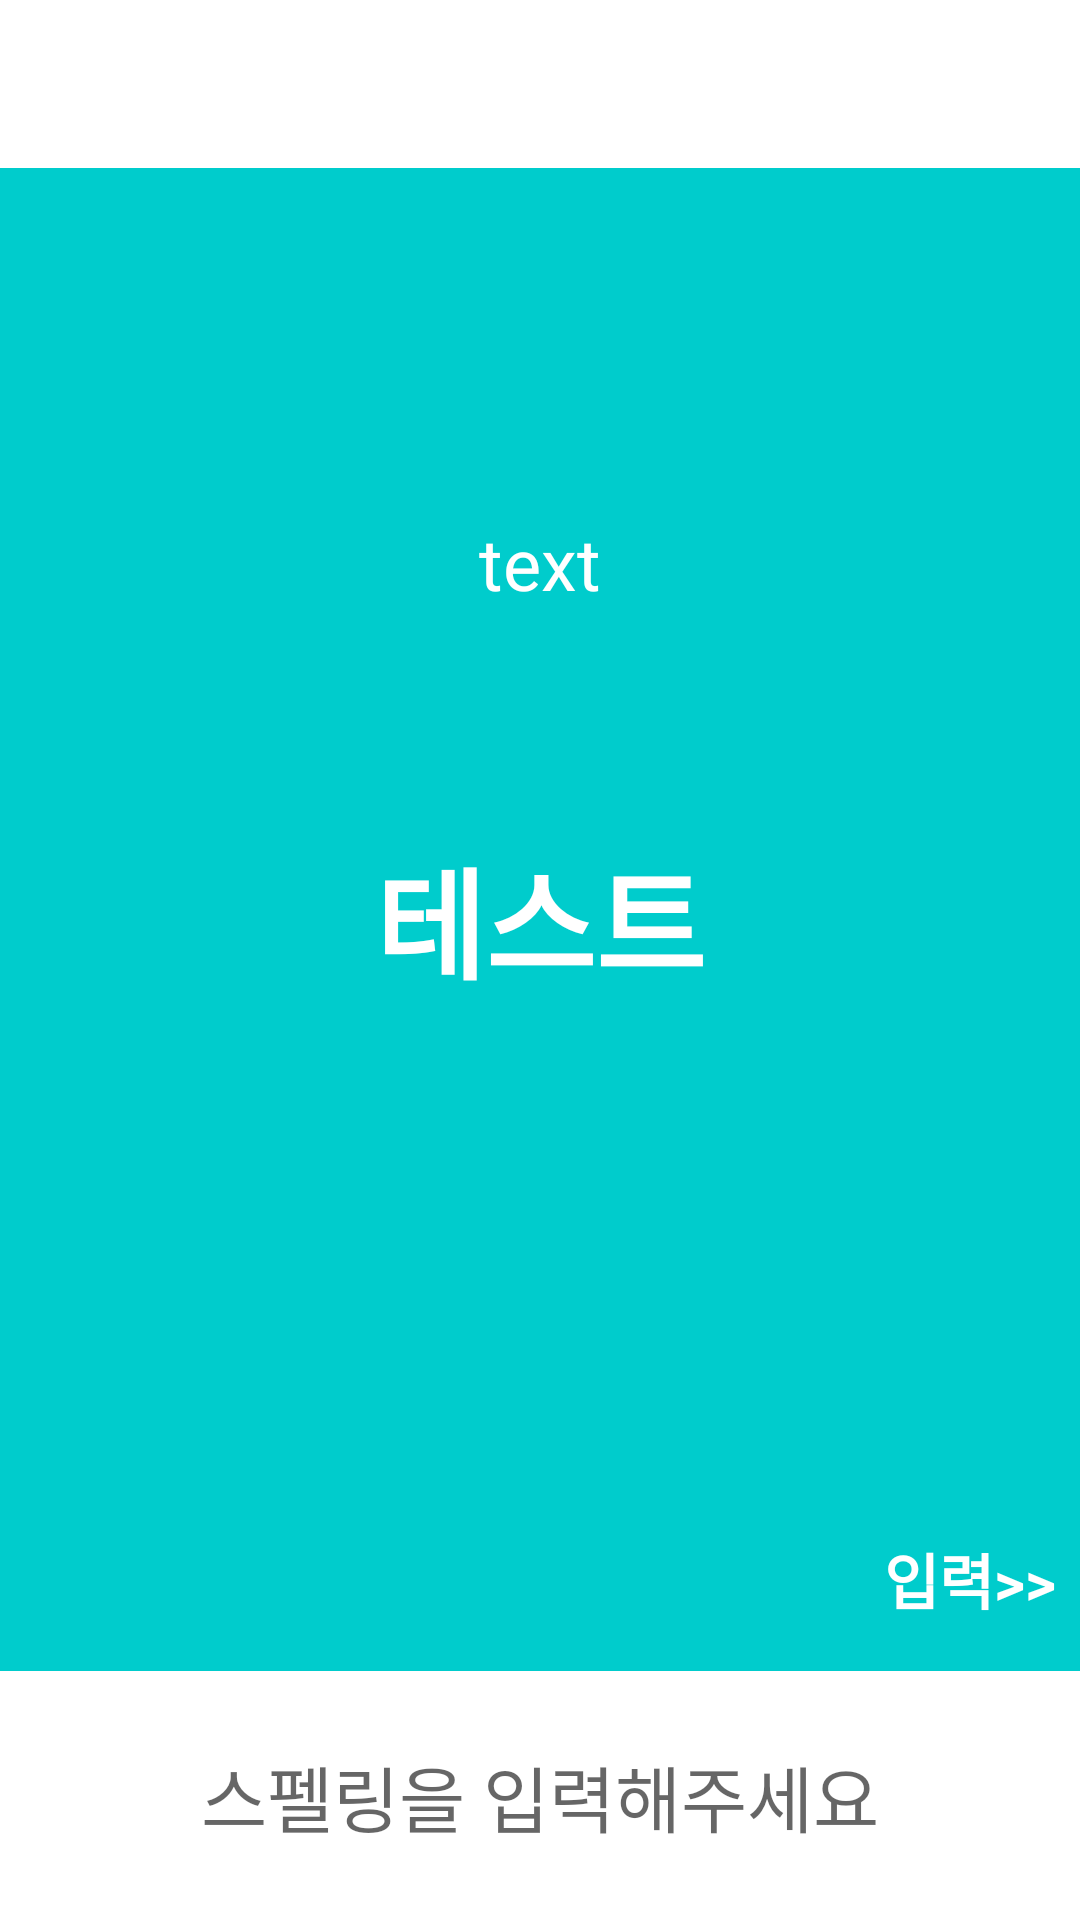

Layout XML and referenced resources for this Android screen:
<!-- AndroidManifest.xml: activity theme SolveSpellingTheme -->
<!-- res/layout/activity_solve_spelling.xml -->
<?xml version="1.0" encoding="utf-8"?>
<LinearLayout xmlns:android="http://schemas.android.com/apk/res/android"
    xmlns:app="http://schemas.android.com/apk/res-auto"
    xmlns:tools="http://schemas.android.com/tools"
    android:id="@+id/solve_spelling_layout"
    android:orientation="vertical"
    android:layout_width="match_parent"
    android:layout_height="match_parent"
    tools:context=".SolveSpellingActivity"
    android:background="#00CCCC">

    <androidx.appcompat.widget.Toolbar
        android:id="@+id/test3_toolbar"
        android:layout_width="match_parent"
        android:layout_height="wrap_content"
        android:background="?attr/colorPrimary"
        android:minHeight="?attr/actionBarSize"
        android:theme="?attr/actionBarTheme"/>

    <LinearLayout
        android:orientation="vertical"
        android:layout_width="match_parent"
        android:layout_height="0dp"
        android:layout_weight="1"
        android:gravity="center">

        <LinearLayout
            android:layout_width="match_parent"
            android:layout_height="0dp"
            android:layout_weight="1"
            android:gravity="center">

            <TextView
                android:id="@+id/word_count_textView_three"
                android:layout_width="wrap_content"
                android:layout_height="wrap_content"
                android:textColor="#FFFFFF"
                android:textSize="22sp" />
        </LinearLayout>

        <LinearLayout
            android:layout_width="match_parent"
            android:layout_height="0dp"
            android:layout_weight="4">

            <LinearLayout
                android:layout_width="0dp"
                android:layout_height="match_parent"
                android:layout_weight="1"/>

            <FrameLayout
                android:layout_width="0dp"
                android:layout_height="match_parent"
                android:layout_weight="4">
                <ImageView
                    android:id="@+id/o_mark_three"
                    android:layout_width="match_parent"
                    android:layout_height="match_parent"
                    android:layout_margin="4dp"
                    android:src="@drawable/o_mark"
                    android:visibility="gone"/>
                <ImageView
                    android:id="@+id/x_mark_three"
                    android:layout_width="match_parent"
                    android:layout_height="match_parent"
                    android:layout_margin="4dp"
                    android:src="@drawable/x_mark"
                    android:visibility="gone"/>
                <TextView
                    android:id="@+id/see_korean_word_spelling"
                    android:layout_width="wrap_content"
                    android:layout_height="wrap_content"
                    android:layout_gravity="center"
                    android:gravity="center"
                    android:text="테스트"
                    android:textColor="#FFFFFF"
                    android:textSize="40sp"
                    android:textStyle="bold"/>

                <TextView
                    android:id="@+id/wrong_see_guess_word"
                    android:layout_width="wrap_content"
                    android:layout_height="wrap_content"
                    android:layout_gravity="center|top"
                    android:layout_marginTop="32dp"
                    android:text="text"
                    android:textColor="#FFFFFF"
                    android:textSize="24sp" />
            </FrameLayout>

            <LinearLayout
                android:layout_width="0dp"
                android:layout_height="match_parent"
                android:layout_weight="1"/>

        </LinearLayout>

        <LinearLayout
            android:layout_width="match_parent"
            android:layout_height="0dp"
            android:layout_weight="1"
            android:gravity="right|bottom">

            <TextView
                android:id="@+id/pass_text"
                android:layout_width="wrap_content"
                android:layout_height="wrap_content"
                android:text="입력>>"
                android:textColor="#FFFFFF"
                android:textSize="20sp"
                android:textStyle="bold"
                android:focusable="true"
                android:layout_marginRight="8dp"
                android:layout_marginBottom="8dp"/>
        </LinearLayout>

    </LinearLayout>

    <LinearLayout
        android:orientation="vertical"
        android:layout_width="match_parent"
        android:layout_height="wrap_content">

        <EditText
            android:id="@+id/spelling_editText"
            android:layout_width="match_parent"
            android:layout_height="wrap_content"
             android:background="#FFFFFF"
            android:hint="스펠링을 입력해주세요"
            android:gravity="center"
            android:padding="24dp"
            android:textSize="24sp"
            android:privateImeOptions="defaultInputmode=english" />

    </LinearLayout>

</LinearLayout>
<!-- resources referenced by this layout -->
<resources>
  <!-- drawable o_mark (drawable) -->
  <?xml version="1.0" encoding="utf-8"?>
  <shape xmlns:android="http://schemas.android.com/apk/res/android"
      android:shape="oval">
      <stroke
          android:color="#00FFFF"
          android:width="10dp"/>
      <solid
          android:color="#00FFFFFF"/>
      <size
          android:width="50dp"
          android:height="50dp"/>
  </shape>
  <!-- drawable x_mark (drawable) -->
  <?xml version="1.0" encoding="utf-8"?>
  <rotate xmlns:android="http://schemas.android.com/apk/res/android"
      android:fromDegrees="45"
      android:toDegrees="45"
      android:pivotY="50%"
      android:pivotX="50%">
      <layer-list>
          <item>
              <shape
                  android:shape="line">
                  <stroke
                      android:color="#DDDDDD"
                      android:width="10dp"/>
                  <size
                      android:width="50dp"
                      android:height="50dp"/>
              </shape>
          </item>
          <item>
              <rotate
                  android:fromDegrees="90"
                  android:toDegrees="90">
                  <shape
                      android:shape="line">
                      <stroke
                          android:color="#DDDDDD"
                          android:width="10dp"/>
                      <size
                          android:width="50dp"
                          android:height="50dp"/>
                  </shape>
              </rotate>
          </item>
      </layer-list>
  </rotate>
  <style name="SolveSpellingTheme" parent="Theme.AppCompat.Light.NoActionBar">
          <item name="colorPrimary">#FFFFFF</item>
          <item name="colorPrimaryDark">#999999</item>
          <item name="colorAccent">@color/colorAccent</item>
      </style>
  <color name="colorAccent">#D81B60</color>
</resources>
